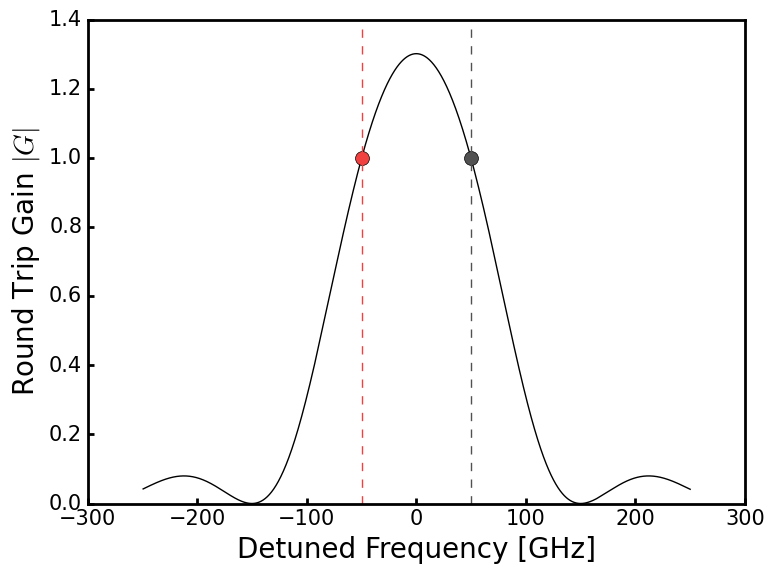
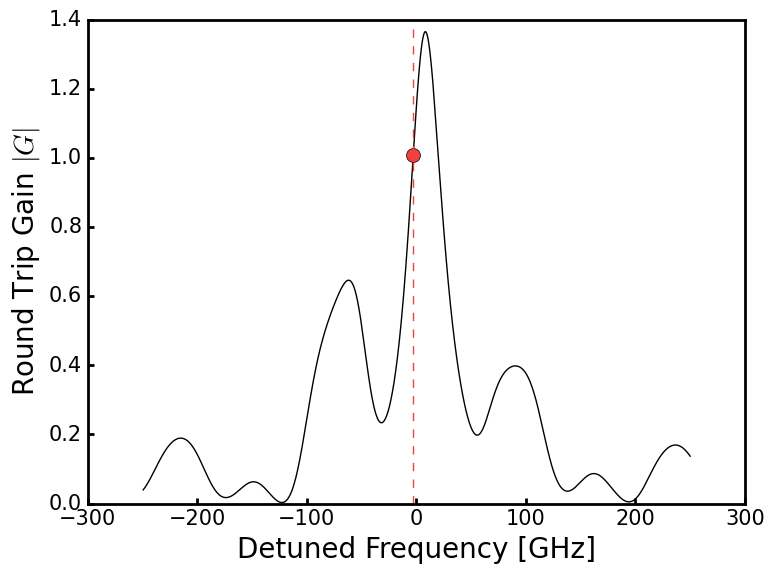

Recreate these plots in Python, in order.
'''
Created on Mar 9, 2018

[redacted]
'''

import scipy
import numpy as np
from numpy import pi
import matplotlib.pyplot as plt
plt.style.use('classic')
plt.rcParams.update(
    {'font.family': 'Arial', 'font.size': 15, 'axes.linewidth': 2, 'xtick.major.width': 2, 'ytick.major.width': 2})
from matplotlib.ticker import FormatStrFormatter

c = 3e8
n_gain = 3.2
n_air = 1.
n_poly = 1.46
WL = np.linspace(1548e-9, 1552e-9, 10000)
WL_D = 1550e-9
freq = c / WL
freq_center = c / (WL_D)
L_gain = 300e-6
L_phase = 525 * 1e-6
L_grat = 700.644*1e-6
L_grat_eff = L_grat/2
L_poly = L_phase + L_grat_eff

# L_ext = 0
L_ext = (267 + 518.362787842 + 688) * 1e-6
# L_ext = 6359.76*1e-6

r_1 = 0.99

r_ext = 0
# r_ext = (n_poly - n_air) / (n_poly + n_air)   # 0.18699186991869918
# r_ext = 0.6

kappa_L = 0.68641
kappa = kappa_L / L_grat
print(kappa)


delta_beta = 2 * pi * n_poly * (1 / WL - 1 / WL_D)
gama = np.sqrt(kappa**2 + (1j * delta_beta)**2)
r = 1j * kappa * np.sinh(gama * L_grat) / ((1j * delta_beta) *
                                           np.sinh(gama * L_grat) + gama * np.cosh(gama * L_grat))
r_bragg = np.absolute(r)
r_phi = (np.angle(r)) / pi

W1 = np.exp(-2j * (2 * pi * n_poly * L_phase / WL))
W2 = np.exp(-2j * (2 * pi * n_poly * L_ext / WL))
r_eff = (r + r_ext * W2) / (1 + r * r_ext * W2) * W1

gain = 22 * 100    # 27.368 cm^-1
# gain = 10 * 100    # 27.368 cm^-1

beta_3 = 2 * pi * n_gain / WL + 1j * (gain) / 2
G = r_1 * np.exp(-2j * (beta_3 * L_gain)) * r_eff
r_bragg = np.absolute(r)
r_phi = (np.angle(r)) / pi
G_abs = np.absolute(G)
G_phi = np.angle(G) / (pi)

fig, ax1 = plt.subplots()
color = 'blue'
ax1.set_xlabel('Detuned Frequency [GHz]', fontsize=20)
# ax1.set_ylabel('Reflectivity $R_{grating}$', fontsize=20)
ax1.set_ylabel('Round Trip Gain $|G|$', fontsize=20)
x_axis = ((freq - freq_center) / 1e9)
# y_axis = r_bragg ** 2
y_axis = G_abs ** 2
# ax1.plot(((freq - freq_center) / 1e9), r_bragg ** 2, label="$R_{bragg}$")
ax1.plot(x_axis, y_axis, label="$R_{grating}$", color='black')
ax1.tick_params(axis='both', which='both', top=False, right=False)
# ax1.grid()
ax1.plot(x_axis[6000], y_axis[6000], '#F14040', marker='o', markersize=10)
ax1.plot(x_axis[4000], y_axis[4000], '#515151', marker='o', markersize=10)
ax1.axvline(x=x_axis[6000], color='#F14040', linestyle='--')
ax1.axvline(x=x_axis[4000], color='#515151', linestyle='--')
fig.tight_layout()  # otherwise the right y-label is slightly clipped

# fig, ax1 = plt.subplots()
# color = 'blue'
# ax1.set_xlabel('Detuned Frequency [GHz]', fontsize=20)
# ax1.set_ylabel('Round Trip Gain $|G|$', fontsize=20)
# x_axis = ((freq - freq_center) / 1e9)
# y_axis = G_abs**2
# ax1.plot(x_axis, y_axis, label="$|G|$", color='black')
# ax1.set_xlim(-300, 300)
# ax1.tick_params(axis='both', which='both', top=False, right=False)
# ax1.plot(x_axis[5055], y_axis[5055], '#F14040', marker='o', markersize=10)
# # ax1.plot(x_axis[4800], y_axis[4800], '#515151', marker='o', markersize=10)
# ax1.axvline(x=x_axis[5055], color='#F14040', linestyle='--')
# fig.tight_layout()  # otherwise the right y-label is slightly clipped

plt.show()


# # kappa_dc=n*omega*ips*
# L = np.arange(0, 300, 0.05)
# kappa_dc = -31.91 - 75.33j
# kappa_ac = kappa_dc / 2
# delta = kappa_dc
# alpha = np.sqrt(np.square(abs(kappa_ac)) - np.square(delta))
# r = (-kappa_ac * np.sinh(alpha * L)) / \
#     (delta * np.sinh(alpha * L) - 1j * alpha * np.cosh(alpha * L))
# plt.figure(1)
# plt.plot(r)
# plt.show()

c = 3e8
n_gain = 3.2
n_air = 1.
n_poly = 1.46
WL = np.linspace(1548e-9, 1552e-9, 10000)
WL_D = 1550e-9
freq = c / WL
freq_center = c / (WL_D)
L_gain = 300e-6
L_phase = 525 * 1e-6
L_grat = 700.644*1e-6
L_grat_eff = L_grat/2
L_poly = L_phase + L_grat_eff

# L_ext = 0
L_ext = (267 + 518.362787842 + 688) * 1e-6
# L_ext = 6359.76*1e-6

r_1 = 0.99

r_ext = 0
r_ext = (n_poly - n_air) / (n_poly + n_air)   # 0.18699186991869918
# r_ext = 0.6

kappa_L = 0.68641
kappa = kappa_L / L_grat
print(kappa)


delta_beta = 2 * pi * n_poly * (1 / WL - 1 / WL_D)
gama = np.sqrt(kappa**2 + (1j * delta_beta)**2)
r = 1j * kappa * np.sinh(gama * L_grat) / ((1j * delta_beta) *
                                           np.sinh(gama * L_grat) + gama * np.cosh(gama * L_grat))
r_bragg = np.absolute(r)
r_phi = (np.angle(r)) / pi

W1 = np.exp(-2j * (2 * pi * n_poly * L_phase / WL))
W2 = np.exp(-2j * (2 * pi * n_poly * L_ext / WL))
r_eff = (r + r_ext * W2) / (1 + r * r_ext * W2) * W1

gain = 22 * 100    # 27.368 cm^-1
gain = 10 * 100    # 27.368 cm^-1

beta_3 = 2 * pi * n_gain / WL + 1j * (gain) / 2
G = r_1 * np.exp(-2j * (beta_3 * L_gain)) * r_eff
r_bragg = np.absolute(r)
r_phi = (np.angle(r)) / pi
G_abs = np.absolute(G)
G_phi = np.angle(G) / (pi)

# fig, ax1 = plt.subplots()
# color = 'blue'
# ax1.set_xlabel('Detuned Frequency [GHz]', fontsize=20)
# # ax1.set_ylabel('Reflectivity $R_{grating}$', fontsize=20)
# ax1.set_ylabel('Round Trip Gain $|G|$', fontsize=20)
# x_axis = ((freq - freq_center) / 1e9)
# # y_axis = r_bragg ** 2
# y_axis = G_abs ** 2
# # ax1.plot(((freq - freq_center) / 1e9), r_bragg ** 2, label="$R_{bragg}$")
# ax1.plot(x_axis, y_axis, label="$R_{grating}$", color='black')
# ax1.tick_params(axis='both', which='both', top=False, right=False)
# # ax1.grid()
# ax1.plot(x_axis[6000], y_axis[6000], '#F14040', marker='o', markersize=10)
# ax1.plot(x_axis[4000], y_axis[4000], '#515151', marker='o', markersize=10)
# ax1.axvline(x=x_axis[6000], color='#F14040', linestyle='--')
# ax1.axvline(x=x_axis[4000], color='#515151', linestyle='--')
# fig.tight_layout()  # otherwise the right y-label is slightly clipped

fig, ax1 = plt.subplots()
color = 'blue'
ax1.set_xlabel('Detuned Frequency [GHz]', fontsize=20)
ax1.set_ylabel('Round Trip Gain $|G|$', fontsize=20)
x_axis = ((freq - freq_center) / 1e9)
y_axis = G_abs**2
ax1.plot(x_axis, y_axis, label="$|G|$", color='black')
ax1.set_xlim(-300, 300)
ax1.tick_params(axis='both', which='both', top=False, right=False)
ax1.plot(x_axis[5055], y_axis[5055], '#F14040', marker='o', markersize=10)
# ax1.plot(x_axis[4800], y_axis[4800], '#515151', marker='o', markersize=10)
ax1.axvline(x=x_axis[5055], color='#F14040', linestyle='--')
fig.tight_layout()  # otherwise the right y-label is slightly clipped

plt.show()
